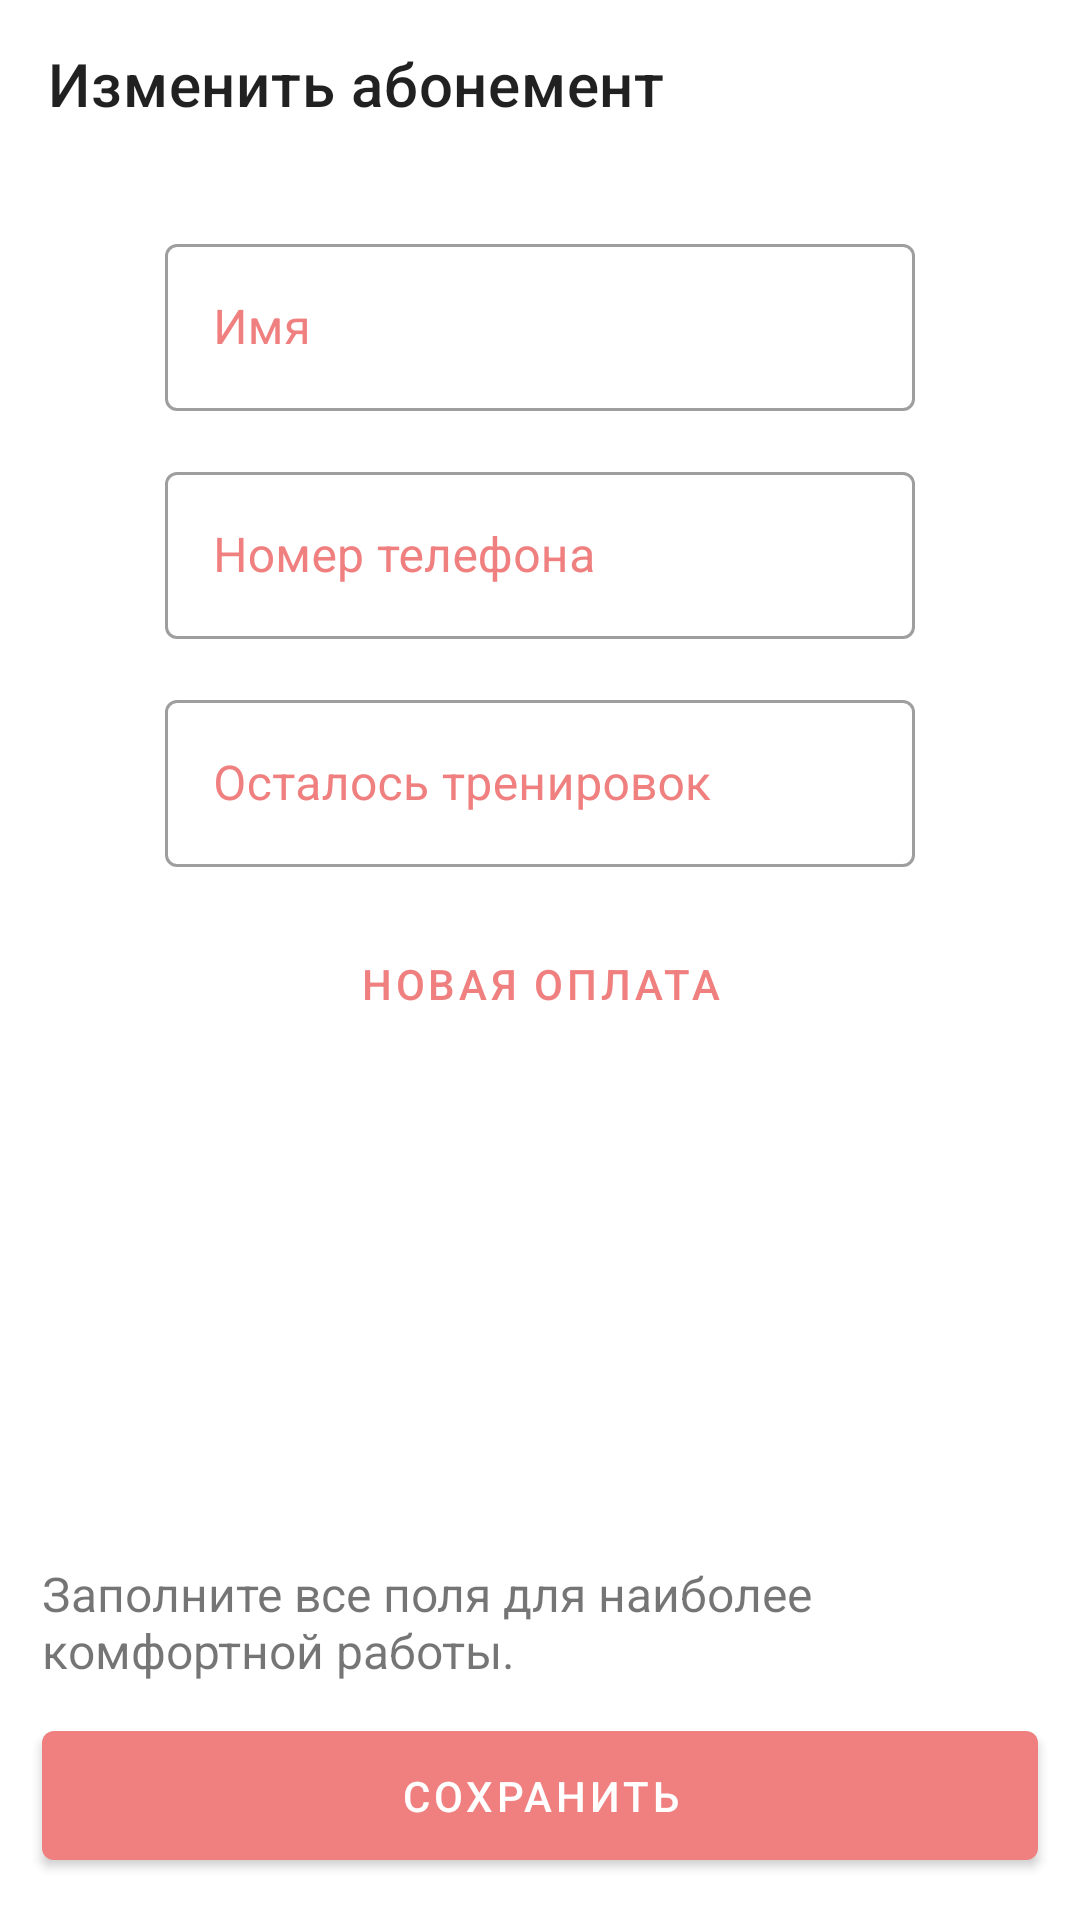

Layout XML and referenced resources for this Android screen:
<!-- AndroidManifest.xml: application theme Theme.Coral -->
<!-- res/layout/fragment_edit_or_add_payment.xml -->
<?xml version="1.0" encoding="utf-8"?>
<androidx.constraintlayout.widget.ConstraintLayout xmlns:tools="http://schemas.android.com/tools"
    xmlns:app="http://schemas.android.com/apk/res-auto"
    xmlns:android="http://schemas.android.com/apk/res/android"
    android:layout_width="match_parent"
    android:layout_height="match_parent"
    android:orientation="vertical"
    android:id="@+id/bottom_sheet_main_layout">

    <androidx.appcompat.widget.Toolbar
        android:id="@+id/toolbar_new_member"
        android:layout_width="match_parent"
        android:layout_height="wrap_content"
        app:layout_constraintEnd_toEndOf="parent"
        app:layout_constraintStart_toStartOf="parent"
        app:layout_constraintTop_toTopOf="parent"
        app:title="Изменить абонемент" />

    <com.google.android.material.textfield.TextInputLayout
        android:id="@+id/text_field_name"
        app:hintTextColor="@color/coral_some"
        style="@style/Widget.MaterialComponents.TextInputLayout.OutlinedBox"
        android:layout_width="250dp"
        android:layout_height="wrap_content"
        android:layout_marginTop="20dp"
        android:layout_gravity="center"
        android:hint="Имя"
        app:hintEnabled="true"
        android:textColorHint="@color/coral_some"
        app:layout_constraintTop_toBottomOf="@id/toolbar_new_member"
        app:layout_constraintStart_toStartOf="parent"
        app:layout_constraintEnd_toEndOf="parent">

        <com.google.android.material.textfield.TextInputEditText
            android:id="@+id/et_name"
            android:maxLines="1"
            android:imeOptions="actionNext"
            app:textInputLayoutFocusedRectEnabled="true"
            android:layout_width="match_parent"
            android:layout_height="wrap_content" />

    </com.google.android.material.textfield.TextInputLayout>

    <com.google.android.material.textfield.TextInputLayout
        android:id="@+id/text_field_phone_number"
        style="@style/Widget.MaterialComponents.TextInputLayout.OutlinedBox"
        android:layout_width="250dp"
        android:layout_height="wrap_content"
        android:layout_marginTop="15dp"
        android:layout_gravity="center"
        android:hint="Номер телефона"
        android:textColorHint="@color/coral_some"
        app:layout_constraintTop_toBottomOf="@id/text_field_name"
        app:layout_constraintStart_toStartOf="parent"
        app:layout_constraintEnd_toEndOf="parent">

        <com.google.android.material.textfield.TextInputEditText
            android:id="@+id/et_phone_number"
            android:layout_width="match_parent"
            android:maxLength="12"
            android:maxLines="1"
            android:layout_height="wrap_content"
            android:inputType="phone" />

    </com.google.android.material.textfield.TextInputLayout>

    <com.google.android.material.textfield.TextInputLayout
        android:id="@+id/text_field_days_left"
        style="@style/Widget.MaterialComponents.TextInputLayout.OutlinedBox"
        android:layout_width="250dp"
        android:layout_height="wrap_content"
        android:layout_marginTop="15dp"
        android:layout_gravity="center"
        android:hint="Осталось тренировок"
        android:textColorHint="@color/coral_some"
        app:layout_constraintTop_toBottomOf="@id/text_field_phone_number"
        app:layout_constraintStart_toStartOf="parent"
        app:layout_constraintEnd_toEndOf="parent">

        <com.google.android.material.textfield.TextInputEditText
            android:id="@+id/et_days_left"
            android:maxLength="2"
            android:maxLines="1"
            android:layout_width="match_parent"
            android:layout_height="wrap_content"
            android:inputType="numberDecimal" />

    </com.google.android.material.textfield.TextInputLayout>

    <com.google.android.material.textfield.TextInputLayout
        android:visibility="gone"
        android:id="@+id/text_field_first_payment_sum"
        style="@style/Widget.MaterialComponents.TextInputLayout.OutlinedBox"
        android:layout_width="250dp"
        android:layout_height="wrap_content"
        android:layout_marginTop="10dp"
        android:layout_gravity="center"
        app:helperText=""
        android:hint="Сумма"
        app:layout_constraintTop_toBottomOf="@id/text_field_days_left"
        app:layout_constraintStart_toStartOf="parent"
        app:layout_constraintEnd_toEndOf="parent">

        <com.google.android.material.textfield.TextInputEditText
            android:id="@+id/et_first_payment_sum"
            android:layout_width="match_parent"
            android:maxLength="6"
            android:maxLines="1"
            android:layout_height="wrap_content"
            android:inputType="numberDecimal" />

    </com.google.android.material.textfield.TextInputLayout>

    <com.google.android.material.button.MaterialButton
        android:visibility="visible"
        android:id="@+id/btn_add_payment"
        android:layout_width="wrap_content"
        android:layout_height="wrap_content"
        android:layout_marginTop="15dp"
        android:layout_gravity="center"
        style="@style/Widget.MaterialComponents.Button.TextButton"
        android:text="Новая оплата"
        app:layout_constraintTop_toBottomOf="@id/text_field_first_payment_sum"
        app:layout_constraintStart_toStartOf="parent"
        app:layout_constraintEnd_toEndOf="parent"/>

    <TextView
        android:id="@+id/tv_advice_fill_all_fields"
        android:layout_width="wrap_content"
        android:layout_height="wrap_content"
        android:text="Заполните все поля для наиболее комфортной работы."
        tools:textColor="@color/black"
        app:layout_constraintBottom_toTopOf="@id/btn_save"
        android:paddingStart="14dp"
        android:paddingEnd="14dp"
        android:textSize="16dp"
        android:layout_marginBottom="10dp"
        app:layout_constraintStart_toStartOf="parent"
        app:layout_constraintEnd_toEndOf="parent"/>

    <com.google.android.material.button.MaterialButton
        android:id="@+id/btn_save"
        android:layout_width="0dp"
        android:layout_height="wrap_content"
        android:layout_gravity="center"
        android:layout_marginStart="14dp"
        android:layout_marginEnd="14dp"
        android:layout_marginBottom="14dp"
        android:padding="12dp"
        android:text="Сохранить"
        app:layout_constraintBottom_toBottomOf="parent"
        app:layout_constraintEnd_toEndOf="parent"
        app:layout_constraintStart_toStartOf="parent" />
</androidx.constraintlayout.widget.ConstraintLayout>
<!-- resources referenced by this layout -->
<resources>
  <color name="black">#FF000000</color>
  <color name="coral_some">#f08080</color>
  <style name="Theme.Coral" parent="Theme.MaterialComponents.DayNight.NoActionBar">
          
          <item name="colorPrimary">@color/coral_some</item>
          <item name="colorPrimaryVariant">@color/coral_some</item>
          <item name="colorOnPrimary">@color/white</item>
          
          <item name="colorSecondary">@color/coral_secondary</item>
          <item name="colorSecondaryVariant">@color/teal_700</item>
          <item name="colorOnSecondary">@color/black</item>
          
          <item name="android:statusBarColor" tools:targetApi="l">@color/coral_some</item>
          
      </style>
  <color name="white">#FFFFFFFF</color>
  <color name="coral_secondary">#2694ab</color>
  <color name="teal_700">#FF018786</color>
</resources>
